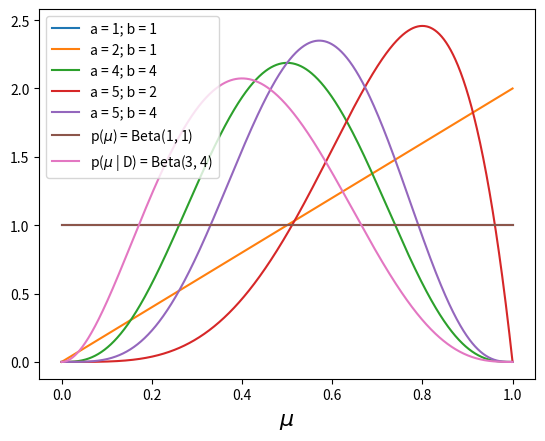

Generate this figure with matplotlib: (Note: this script raises an exception after producing the figure.)
# Por si alguien corre en python2
from __future__ import division

# Preparamos todo para correr
import numpy as np
from math import *
from matplotlib import pylab as plt
%matplotlib inline

from scipy.stats import beta

# La función Beta está definida entre 0 y 1
x = np.linspace(0, 1, 1000)

# Todas las distribuciones implementadas en scipy.stats tienen un método pdf o pmf que calcula
# la densidad o la masa, respectivamente, para valores de x.
plt.plot(x, beta(1, 1).pdf(x), label='a = 1; b = 1')
plt.plot(x, beta(2, 1).pdf(x), label='a = 2; b = 1')
plt.plot(x, beta(4, 4).pdf(x), label='a = 4; b = 4')
plt.plot(x, beta(5, 2).pdf(x), label='a = 5; b = 2')
plt.plot(x, beta(5, 4).pdf(x), label='a = 5; b = 4')

plt.legend(loc=0)
plt.xlabel('$\mu$', fontsize=16)





# Todas las distribuciones implementadas en scipy.stats tienen un método pdf o pmf que calcula
# la densidad o la masa, respectivamente, para valores de x.
plt.plot(x, beta(1, 1).pdf(x), label='p($\mu$) = Beta(1, 1)')
plt.plot(x, beta(3, 4).pdf(x), label='p($\mu$ | D) = Beta(3, 4)')

plt.legend(loc=0)
plt.xlabel('$\mu$', fontsize=16)

import time
from IPython import display
import numpy.random as rr

# El paquete en el que están implementadas muchas funciones de distribución es scipy.stats
import scipy.stats as st

# Genera los puntos para graficar la curva.
x = np.linspace(0, 1, 1000)

# Define el mu verdadero
mu_t = 0.35

# Define número de tiradas
N = 100

# Genera al azar 100 tiradas de una moneda con mu = 0.5.
t = np.where(rr.rand(N) < mu_t, 1, 0)

# Inicializa los contadores de las caras y las cecas
m = 0
l = 0

# Define el tiempo de espera máximo y mínimo
tmin = 10/N
tmax = 0.5
tsleep = np.logspace(log(1), log(0.1), len(t))

# Grafica el prior
plt.plot(x, st.beta(1, 1).pdf(x))
plt.axvline(mu_t, color='0.5', ls='--')
plt.axvline(0, color='r', ls=':', lw=0.5)

ax = plt.gca()
ax.text(0.8, 0.8,'N=0; c=0; e=0', transform=ax.transAxes, va='center', ha='center')

# sleep
time.sleep(tmax)

for i, tt in enumerate(t):
    
    # Force plot display
    display.clear_output(wait=True)
    display.display(plt.gcf())

    if tt == 1:
        m += 1
    elif tt == 0:
        l += 1

    posterior = st.beta(1+m, 1+l)
    ax = plt.gca()
    ax.lines[0].set_ydata(posterior.pdf(x))
    ax.lines[-1].set_xdata([m/(i+1)]*2)
    
    # Update scale
    ax.relim()
    ax.autoscale_view(True,True,True)
    
    # Update text
    ax.texts[0].set_text('N={}; c={}; e={}'.format(str(i+1), str(m), str(l)))
    
    time.sleep(tsleep[i])
    #plt.clf()

